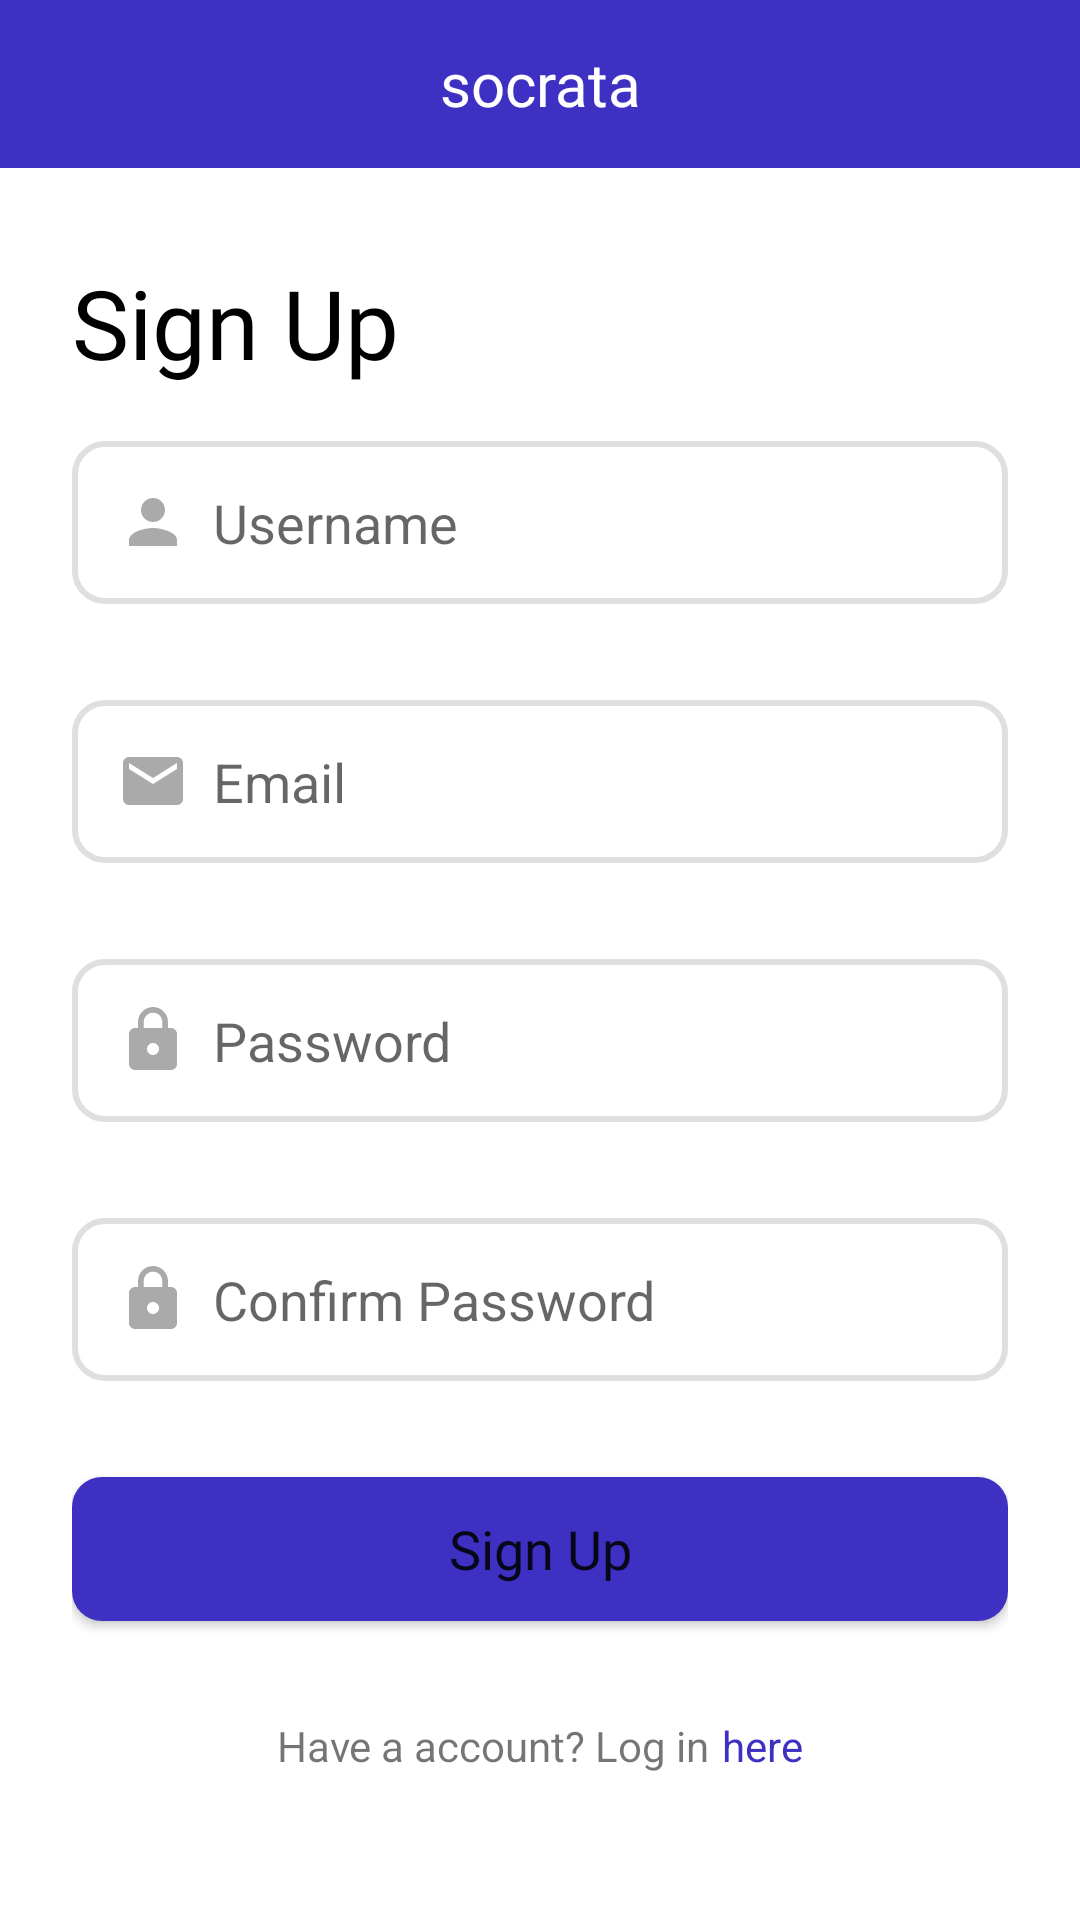

Here is an Android app screen rendered from its layout file. Give the layout XML and the strings, colors and styles it references.
<!-- AndroidManifest.xml: application theme Theme.Socrata -->
<!-- res/layout/activity_signup.xml -->
<?xml version="1.0" encoding="utf-8"?>
<androidx.constraintlayout.widget.ConstraintLayout xmlns:android="http://schemas.android.com/apk/res/android"
    xmlns:app="http://schemas.android.com/apk/res-auto"
    xmlns:tools="http://schemas.android.com/tools"
    android:layout_width="match_parent"
    android:layout_height="match_parent"
    tools:context=".SignupActivity">

    
    <com.google.android.material.appbar.AppBarLayout
        android:id="@+id/appBarLayout"
        android:layout_width="match_parent"
        android:layout_height="wrap_content"
        app:layout_constraintEnd_toEndOf="parent"
        app:layout_constraintStart_toStartOf="parent"
        app:layout_constraintTop_toTopOf="parent">

        <androidx.constraintlayout.widget.ConstraintLayout
            android:layout_width="match_parent"
            android:layout_height="match_parent">

            <androidx.appcompat.widget.Toolbar
                android:id="@+id/toolbar"
                android:layout_width="match_parent"
                android:layout_height="?attr/actionBarSize"
                android:layout_alignParentStart="true"
                android:layout_alignParentTop="true"
                android:background="@color/primary_color"
                app:layout_constraintBottom_toBottomOf="parent"
                app:layout_constraintEnd_toEndOf="parent"
                app:layout_constraintHorizontal_bias="0.0"
                app:layout_constraintStart_toStartOf="parent"
                app:layout_constraintTop_toTopOf="parent"
                app:layout_constraintVertical_bias="0.0"
                app:popupTheme="@style/ThemeOverlay.AppCompat.Light"
                app:title=" ">

                <TextView
                    android:id="@+id/title"
                    android:layout_width="wrap_content"
                    android:layout_height="wrap_content"
                    android:layout_gravity="center"
                    android:fontFamily="@font/poppins_extrabold"

                    android:text="@string/app_name"
                    android:textColor="@color/white"
                    android:textSize="20sp"
                    tools:layout_editor_absoluteX="172dp"
                    tools:layout_editor_absoluteY="14dp" />
            </androidx.appcompat.widget.Toolbar>

        </androidx.constraintlayout.widget.ConstraintLayout>

    </com.google.android.material.appbar.AppBarLayout>

    <androidx.constraintlayout.widget.ConstraintLayout
        android:layout_width="0dp"
        android:layout_height="0dp"
        android:layout_marginStart="24dp"
        android:layout_marginEnd="24dp"
        app:layout_constraintBottom_toBottomOf="parent"
        app:layout_constraintEnd_toEndOf="parent"
        app:layout_constraintStart_toStartOf="parent"
        app:layout_constraintTop_toBottomOf="@+id/appBarLayout">

        <TextView
            android:id="@+id/sliderTitle"
            android:layout_width="wrap_content"
            android:layout_height="wrap_content"
            android:layout_marginTop="30dp"
            android:fontFamily="@font/poppins_bold"
            android:text="@string/sign_up"
            android:textColor="@color/black"
            android:textSize="32sp"
            app:layout_constraintStart_toStartOf="parent"
            app:layout_constraintTop_toTopOf="parent" />

        <EditText
            android:id="@+id/editTextUsername"
            android:layout_width="0dp"
            android:layout_height="wrap_content"
            android:layout_marginTop="18dp"
            android:autofillHints="username"
            android:background="@drawable/custom_input"
            android:drawableStart="@drawable/ic_baseline_person_24"
            android:drawablePadding="8dp"
            android:ems="10"
            android:hint="@string/username"
            android:inputType="textEmailAddress"
            android:minHeight="48dp"
            android:paddingStart="15dp"
            android:paddingTop="15dp"
            android:paddingEnd="15dp"
            android:paddingBottom="15dp"
            android:textSize="18sp"
            app:layout_constraintEnd_toEndOf="parent"
            app:layout_constraintStart_toStartOf="parent"
            app:layout_constraintTop_toBottomOf="@+id/sliderTitle" />

        <EditText
            android:id="@+id/editTextEmail"
            android:layout_width="0dp"
            android:layout_height="wrap_content"
            android:layout_marginTop="32dp"
            android:autofillHints="emailAddress"
            android:background="@drawable/custom_input"
            android:drawableStart="@drawable/ic_baseline_email_24"
            android:drawablePadding="8dp"
            android:ems="10"
            android:hint="@string/email"
            android:inputType="textEmailAddress"
            android:minHeight="48dp"
            android:paddingStart="15dp"
            android:paddingTop="15dp"
            android:paddingEnd="15dp"
            android:paddingBottom="15dp"
            android:textSize="18sp"
            app:layout_constraintEnd_toEndOf="parent"
            app:layout_constraintStart_toStartOf="parent"
            app:layout_constraintTop_toBottomOf="@+id/editTextUsername" />

        <EditText
            android:id="@+id/editTextPassword"
            android:layout_width="0dp"
            android:layout_height="wrap_content"
            android:layout_marginTop="32dp"
            android:autofillHints="password"
            android:background="@drawable/custom_input"
            android:drawableStart="@drawable/ic_baseline_lock_24"
            android:drawablePadding="8dp"
            android:ems="10"
            android:hint="@string/password"
            android:inputType="textPassword"
            android:minHeight="48dp"
            android:paddingStart="15dp"
            android:paddingTop="15dp"
            android:paddingEnd="15dp"
            android:paddingBottom="15dp"
            android:textSize="18sp"
            app:layout_constraintEnd_toEndOf="parent"
            app:layout_constraintHorizontal_bias="1.0"
            app:layout_constraintStart_toStartOf="parent"
            app:layout_constraintTop_toBottomOf="@+id/editTextEmail" />

        <EditText
            android:id="@+id/editTextConfirmPassword"
            android:layout_width="0dp"
            android:layout_height="wrap_content"
            android:layout_marginTop="32dp"
            android:autofillHints="password"
            android:background="@drawable/custom_input"
            android:drawableStart="@drawable/ic_baseline_lock_24"
            android:drawablePadding="8dp"
            android:ems="10"
            android:hint="@string/confirm_password"
            android:inputType="textPassword"
            android:minHeight="48dp"
            android:paddingStart="15dp"
            android:paddingTop="15dp"
            android:paddingEnd="15dp"
            android:paddingBottom="15dp"
            android:textSize="18sp"
            app:layout_constraintEnd_toEndOf="parent"
            app:layout_constraintHorizontal_bias="1.0"
            app:layout_constraintStart_toStartOf="parent"
            app:layout_constraintTop_toBottomOf="@+id/editTextPassword" />

        <Button
            android:id="@+id/buttonSignUp"
            android:layout_width="0dp"
            android:layout_height="wrap_content"
            android:layout_marginTop="32dp"
            android:background="@drawable/main_button"
            android:fontFamily="@font/poppins_bold"
            android:minHeight="48dp"
            android:text="@string/sign_up"
            android:textAllCaps="false"
            android:textSize="18sp"
            app:layout_constraintEnd_toEndOf="parent"
            app:layout_constraintStart_toStartOf="parent"
            app:layout_constraintTop_toBottomOf="@+id/editTextConfirmPassword" />

        <TextView
            android:id="@+id/textView4"
            android:layout_width="wrap_content"
            android:layout_height="wrap_content"
            android:layout_marginTop="32dp"
            android:text="@string/have_a_account_log_in"
            app:layout_constraintEnd_toStartOf="@+id/toLoginTextView"
            app:layout_constraintHorizontal_bias="0.5"
            app:layout_constraintHorizontal_chainStyle="packed"
            app:layout_constraintStart_toStartOf="parent"
            app:layout_constraintTop_toBottomOf="@+id/buttonSignUp" />

        <TextView
            android:id="@+id/toLoginTextView"
            android:layout_width="wrap_content"
            android:layout_height="wrap_content"
            android:layout_marginStart="4dp"
            android:text="@string/here"
            android:textColor="@color/primary_color"

            app:layout_constraintBaseline_toBaselineOf="@+id/textView4"
            app:layout_constraintEnd_toEndOf="parent"
            app:layout_constraintStart_toEndOf="@+id/textView4" />
    </androidx.constraintlayout.widget.ConstraintLayout>

</androidx.constraintlayout.widget.ConstraintLayout>
<!-- resources referenced by this layout -->
<resources>
  <color name="black">#FF000000</color>
  <color name="primary_color">#3E30C2</color>
  <color name="white">#FFFFFFFF</color>
  <!-- drawable custom_input (drawable) -->
  <?xml version="1.0" encoding="utf-8"?>
  <selector xmlns:android="http://schemas.android.com/apk/res/android">
      
      
      
      
      
      
      
  
      <item android:state_enabled="true">
          <shape android:shape="rectangle">
              <solid android:color="@color/white"></solid>
              <corners android:radius="10dp"></corners>
              <stroke android:width="2dp" android:color="@color/secondary_color"></stroke>
          </shape>
      </item>
  </selector>
  <!-- drawable ic_baseline_email_24 (drawable) -->
  <vector xmlns:android="http://schemas.android.com/apk/res/android"
      android:width="24dp"
      android:height="24dp"
      android:tint="#AAAAAA"
      android:viewportWidth="24"
      android:viewportHeight="24">
      <path
          android:fillColor="@android:color/white"
          android:pathData="M20,4L4,4c-1.1,0 -1.99,0.9 -1.99,2L2,18c0,1.1 0.9,2 2,2h16c1.1,0 2,-0.9 2,-2L22,6c0,-1.1 -0.9,-2 -2,-2zM20,8l-8,5 -8,-5L4,6l8,5 8,-5v2z" />
  </vector>
  <!-- drawable ic_baseline_lock_24 (drawable) -->
  <vector xmlns:android="http://schemas.android.com/apk/res/android"
      android:width="24dp"
      android:height="24dp"
      android:tint="#AAAAAA"
      android:viewportWidth="24"
      android:viewportHeight="24">
      <path
          android:fillColor="@android:color/white"
          android:pathData="M18,8h-1L17,6c0,-2.76 -2.24,-5 -5,-5S7,3.24 7,6v2L6,8c-1.1,0 -2,0.9 -2,2v10c0,1.1 0.9,2 2,2h12c1.1,0 2,-0.9 2,-2L20,10c0,-1.1 -0.9,-2 -2,-2zM12,17c-1.1,0 -2,-0.9 -2,-2s0.9,-2 2,-2 2,0.9 2,2 -0.9,2 -2,2zM15.1,8L8.9,8L8.9,6c0,-1.71 1.39,-3.1 3.1,-3.1 1.71,0 3.1,1.39 3.1,3.1v2z" />
  </vector>
  <!-- drawable ic_baseline_person_24 (drawable) -->
  <vector xmlns:android="http://schemas.android.com/apk/res/android"
      android:width="24dp"
      android:height="24dp"
      android:tint="#AAAAAA"
      android:viewportWidth="24"
      android:viewportHeight="24">
      <path
          android:fillColor="@android:color/white"
          android:pathData="M12,12c2.21,0 4,-1.79 4,-4s-1.79,-4 -4,-4 -4,1.79 -4,4 1.79,4 4,4zM12,14c-2.67,0 -8,1.34 -8,4v2h16v-2c0,-2.66 -5.33,-4 -8,-4z" />
  </vector>
  <!-- drawable main_button (drawable) -->
  <?xml version="1.0" encoding="utf-8"?>
  <selector xmlns:android="http://schemas.android.com/apk/res/android">
      <item android:state_enabled="true">
          <shape android:shape="rectangle">
              <solid android:color="@color/primary_color"></solid>
              <corners android:radius="10dp"></corners>
          </shape>
      </item>
  </selector>
  <string name="app_name">socrata</string>
  <string name="confirm_password">Confirm Password</string>
  <string name="email">Email</string>
  <string name="have_a_account_log_in">Have a account? Log in</string>
  <string name="here">here</string>
  <string name="password">Password</string>
  <string name="sign_up">Sign Up</string>
  <string name="username">Username</string>
  <style name="Theme.Socrata" parent="Theme.MaterialComponents.DayNight.NoActionBar">
          
          <item name="colorPrimary">@color/primary_color</item>
          <item name="colorPrimaryVariant">@color/primary2_color</item>
          <item name="colorOnPrimary">@color/white</item>
          
          <item name="colorSecondary">@color/teal_200</item>
          <item name="colorSecondaryVariant">@color/teal_700</item>
          <item name="colorOnSecondary">@color/black</item>
          
          <item name="android:statusBarColor" tools:targetApi="l">?attr/colorPrimaryVariant</item>
          
      </style>
  <color name="secondary_color">#DFDFDF</color>
  <color name="primary2_color">#5450D6</color>
  <color name="teal_200">#FF03DAC5</color>
  <color name="teal_700">#FF018786</color>
</resources>
